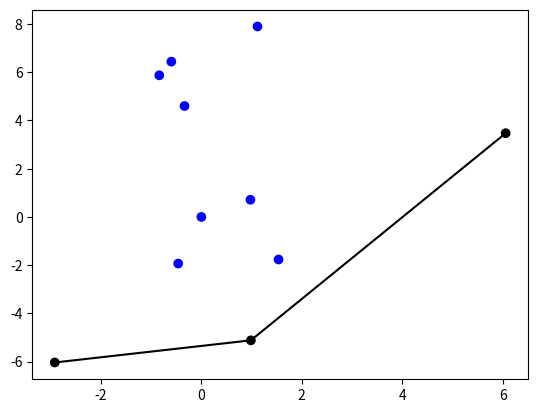

Reproduce this figure in Python. (Note: this script raises an exception after producing the figure.)
import numpy as np
import matplotlib.pyplot as plt
import pandas as pd


class Strategy:
    def __init__(self, name, cost, effect):
        """        
        :param name: name of the strategy
        :param cost: list o numpy.array  
        :param effect: list or numpy.array
        """
        self.name = name
        self.cost = cost
        self.effect = effect
        self.aveCost = np.average(self.cost)
        self.aveEffect = np.average(self.effect)
        self.ifDominated = False


class CEA:
    def __init__(self, strategies):
        """
        :param strategies: the list of strategies
        """
        self.n = len(strategies)
        self.strategiesOnFrontier = pd.DataFrame()  # data frame to contain the strategies on the frontier
        
        self.dfStrategies = pd.DataFrame(
            index=range(self.n), 
            columns=['Name', 'E[Cost]', 'E[Effect]', 'Dominated', 'Color'])

        for i in range(len(strategies)):
            self.dfStrategies.loc[i, 'Name'] = strategies[i].name
            self.dfStrategies.loc[i, 'E[Cost]'] = strategies[i].aveCost
            self.dfStrategies.loc[i, 'E[Effect]'] = strategies[i].aveEffect
            self.dfStrategies.loc[i, 'Dominated'] = strategies[i].ifDominated
            self.dfStrategies.loc[i, 'Color'] = "k"  # not Dominated black, Dominated blue

        # find the CE frontier
        self.find_frontier()

    def get_frontier(self):
        return self.strategiesOnFrontier

    def find_frontier(self):
        # sort strategies by cost, ascending
        # operate on local variable data rather than self attribute
        df1 = self.dfStrategies.sort_values('E[Cost]')

        # apply criteria 1
        for i in range(self.n):
            # strategies with higher cost and lower Effect are dominated
            df1.loc[
                (df1['E[Cost]'] > df1['E[Cost]'][i]) &
                (df1['E[Effect]'] <= df1['E[Effect]'][i]),
                'Dominated'] = True
        # change the color of dominated strategies to blue
        df1.loc[df1['Dominated'] == True, 'Color'] = 'blue'

        # apply criteria 2
        # select all non-dominated strategies
        df2 = df1.loc[df1['Dominated']==False]
        n2 = len(df2['E[Cost]'])

        for i in range(0, n2): # can't decide for first and last point
            for j in range(i+1, n2):
                # cost and effect of strategy i
                effect_i = df2['E[Effect]'].iloc[i]
                cost_i = df2['E[Cost]'].iloc[i]
                # cost and effect of strategy j
                effect_j = df2['E[Effect]'].iloc[j]
                cost_j = df2['E[Cost]'].iloc[j]
                # vector connecting strategy i to j
                v_i_to_j = np.array([effect_j-effect_i, cost_j-cost_i])

                # if the effect of no strategy is between the effects of strategies i and j
                if not ((df2['E[Effect]'] > effect_i) & (df2['E[Effect]'] < effect_j)).any():
                    continue    # to the next j
                else:
                    # get all the strategies with effect between strategies i and j
                    inner_points = df2.loc[(df2['E[Effect]'] > effect_i) & (df2['E[Effect]'] < effect_j)]
                    # difference in effect of inner points and strategy i
                    v2_x = inner_points['E[Effect]'] - effect_i
                    # difference in cost of inner points and strategy i
                    v2_y = inner_points['E[Cost]']-cost_i

                    # cross products of vector i to j and the vectors i to all inner points
                    cross_product = v_i_to_j[0] * np.array(v2_y) - v_i_to_j[1] * np.array(v2_x)

                    # if cross_product > 0 the point is above the line
                    # (because the point are sorted vertically)
                    # ref: https://stackoverflow.com/questions/1560492/how-to-tell-whether-a-point-is-to-the-right-or-left-side-of-a-line
                    dominated_index = inner_points[cross_product > 0].index
                    df1.loc[list(dominated_index), 'Dominated'] = True
                    df1.loc[list(dominated_index), 'Color'] = 'blue'

        # update strategies
        self.dfStrategies = df1
        self.strategiesOnFrontier = df1.loc[df1['Dominated']==False, ['Name', 'E[Cost]', 'E[Effect]']]

    def show_CE_plane(self, show_names = False):
        # plots
        # operate on local variable data rather than self attribute
        data = self.dfStrategies

        # re-sorted according to Effect to draw line
        linedat = data.loc[data["Dominated"] == False].sort_values('E[Effect]')

        plt.scatter(data['E[Effect]'], data['E[Cost]'], c=list(data['Color']))
        plt.plot(linedat['E[Effect]'], linedat['E[Cost]'], c='k')
        plt.axhline(y=0, Color='k',linewidth=0.5)
        plt.axvline(x=0, Color='k',linewidth=0.5)
        plt.xlabel('E[Effect]')
        plt.ylabel('E[Cost]')
        plt.show()


    def BuildCETable(self):
        data = self.dfStrategies
        data['Expected Incremental Cost'] = "-"
        data['Expected Incremental Effect'] = "-"
        data['ICER'] = "Dominated"
        not_Dominated_points = data.loc[data["Dominated"] == False].sort_values('E[Cost]')

        n_not_Dominated = not_Dominated_points.shape[0]


        incre_cost = []
        incre_Effect = []
        ICER = []
        for i in range(1, n_not_Dominated):
            temp_num = not_Dominated_points["E[Cost]"].iloc[i]-not_Dominated_points["E[Cost]"].iloc[i-1]
            incre_cost = np.append(incre_cost, temp_num)

            temp_den = not_Dominated_points["E[Effect]"].iloc[i]-not_Dominated_points["E[Effect]"].iloc[i-1]
            if temp_den == 0:
                raise ValueError('invalid value of Expected Incremental Effect, the ratio is not computable')
            incre_Effect = np.append(incre_Effect, temp_den)

            ICER = np.append(ICER, temp_num/temp_den)

        ind_change = not_Dominated_points.index[1:]
        data.loc[ind_change, 'Expected Incremental Cost'] = incre_cost
        data.loc[ind_change, 'Expected Incremental Effect'] = incre_Effect
        data.loc[ind_change, 'ICER'] = ICER
        data.loc[not_Dominated_points.index[0], 'ICER'] = '-'

        return data[['Name', 'E[Cost]', 'E[Effect]', 'Expected Incremental Cost', 'Expected Incremental Effect',\
            'ICER']]


np.random.seed(573)

s0 = Strategy('s0',0, 0)
s1 = Strategy("s1",np.random.normal(0, 5),np.random.normal(0, 5))
s2 = Strategy("s2",np.random.normal(0, 5),np.random.normal(0, 5))
s3 = Strategy("s3",np.random.normal(0, 5),np.random.normal(0, 5))
s4 = Strategy("s4",np.random.normal(0, 5),np.random.normal(0, 5))
s5 = Strategy("s5",np.random.normal(0, 5),np.random.normal(0, 5))
s6 = Strategy("s6",np.random.normal(0, 5),np.random.normal(0, 5))
s7 = Strategy("s7",np.random.normal(0, 5),np.random.normal(0, 5))
s8 = Strategy("s8",np.random.normal(0, 5),np.random.normal(0, 5))
s9 = Strategy("s9",np.random.normal(0, 5),np.random.normal(0, 5))
s10 = Strategy("s10",np.random.normal(0, 5),np.random.normal(0, 5))


strategies = [s0, s1, s2, s3, s4, s5, s6, s7, s8, s9, s10]
myCEA = CEA(strategies)

# frontier results
frontiers = myCEA.get_frontier()
print(frontiers)


# updated strategies
myCEA.dfStrategies

# plot
myCEA.show_CE_plane()
